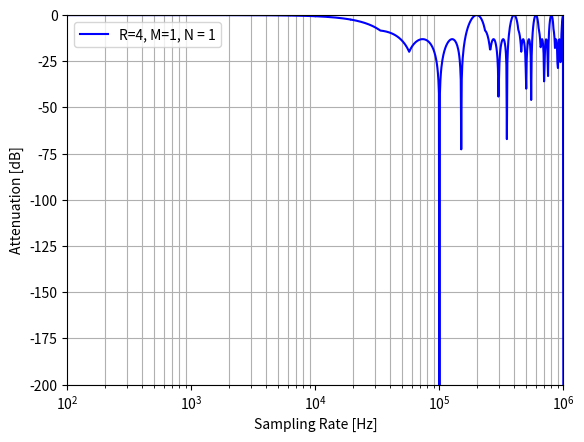

Write the Python code that produced this figure.
from scipy import signal
import numpy as np
import matplotlib.pyplot as plt

#R = 32
#N = 1
#M = 1

NUM= 10000
FS = 200000
#w = np.linespace(1/NUM, 1, NUM)
#win = np.sin(2 * w * np.pi)


def integrator( ins ):
  reg = 0
  out = np.zeros(ins.size)
  for i in range(ins.size):
    out[i] = ins[i] + reg
    reg = out[i]

  #print('max integrator {}'.format(max(out)))
  return out

def comb( ins, M ):
  delay = np.zeros(ins.size)
  delay[M:] = ins[0:-M]
  return ins - delay

def sample( ins, R, P):
  sample_num = int((ins.size-P)/R)
  inte_samp = np.zeros(sample_num)
  for i in range(sample_num):
    inte_samp[i] = ins[i*R+P]
  return inte_samp

  
def CIC( ins, R, N, M ):
  P = int(R/2) #sample phase

  inte_out = integrator(ins)

  inte_samp = sample(inte_out, R, P)

  comb_out = comb(inte_samp, M)

  return comb_out/(R*M)

def GenSin( N, F ):
  c = N/(FS/F)
  #w = np.linspace(0, 1, int(c)*N+1)
  w = np.linspace(0, 1, N+1)
  win = np.sin(c * w * 2*np.pi)
  return win

def plot(R,N,M,F):
  #R = 2
  #N = 1
  #M = 1
  #F = 100

  print("CIC Implement with R={0}, N={1}, M={2}!".format(R,N,M))
  sin_data = GenSin(NUM, F)
  cic_out = CIC(sin_data, R, N, M)
  #print(sin_data.size)
  #print(cic_out.size)

  print(max(cic_out))

  t = np.linspace(0, 1, 4*int(NUM/(FS/F))+1)
  P = int(R/2) #sample phase
  PP = int(P/(FS/1000))
  print(FS/F)
  ts = sample(t, R, P)

  #cic_out_delay = np.zeros(cic_out.size)
  #cic_out_delay[PP:] = cic_out[0:cic_out.size-PP]
  #print(t.size)
  #print(ts.size)
  #print(sin_data.size)
  #print(cic_out.size)
  plt.plot(t/(FS/1000), sin_data[0:t.size], 'r', label='sin(t)')
  plt.plot(ts/(FS/1000), cic_out[0:ts.size], 'b-', label='cic_out')
  #plt.plot(ts/(FS/1000), cic_out_delay[0:ts.size], 'b-', label='cic_out')
  plt.legend()
  plt.grid()
  plt.ylim([-1.2, 1.2])
  plt.xlabel('Time [ms]')
  plt.ylabel('Attenuation [V]')
  plt.show()

def get_att(R,N,M,F):
  sin_data = GenSin(NUM, F)
  cic_out = CIC(sin_data, R, N, M)
  return max(cic_out)


#print(get_att(2,1,1,100000))

r = 4
MIN = 1e2
MAX = 1e6
freq = 10**np.linspace(2,6,1001)
att = np.zeros(freq.size)
i = 0;
for f in freq:
  att[i] = get_att(r,1,1,f)
  i = i+1
    
Attdb = 10 * np.log(att)
print(max(Attdb))
print(min(Attdb))
#print(att)
kstr = 'R={0}, M={1}, N = {2}'.format(r, 1, 1)
plt.plot(freq, Attdb, 'b-', label=kstr)
plt.legend()
plt.grid()
plt.grid(which='both',axis='x')
plt.xlim([MIN, MAX])
plt.ylim([-200, 0])
plt.xlabel('Sampling Rate [Hz]')
plt.ylabel('Attenuation [dB]')
plt.xscale('log')
plt.show()
#main()

